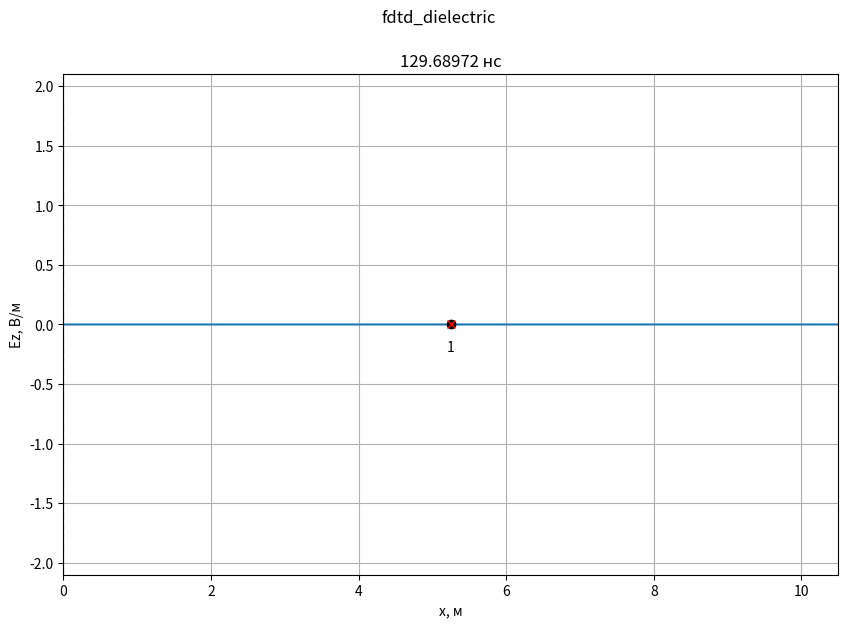
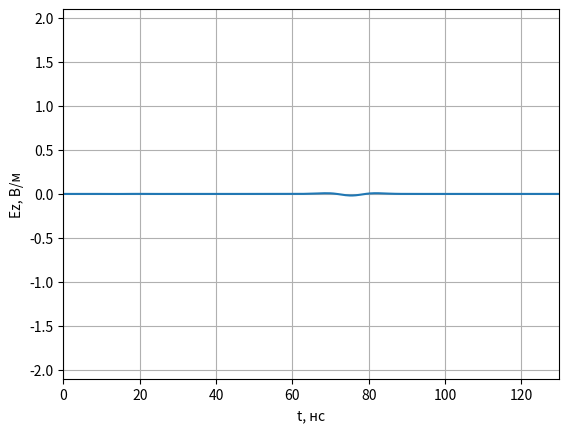
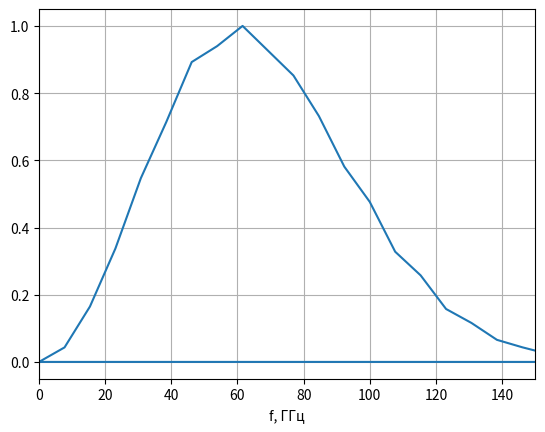

These charts were generated, in order, by the following Python code:
'''
Моделирование отражения гармонического сигнала от слоя диэлектрика
'''
import math
import numpy as np
import numpy.typing as npt
from typing import Optional, List
from abc import ABCMeta, abstractmethod
import pylab
from numpy.fft import fft, fftshift
import matplotlib.pyplot as plt

class LayerContinuous:
    def __init__(self,
                 xmin: float,
                 xmax: Optional[float] = None,
                 eps: float = 1.0,
                 mu: float = 1.0,
                 sigma: float = 0.0):
        self.xmin = xmin
        self.xmax = xmax
        self.eps = eps
        self.mu = mu
        self.sigma = sigma


class LayerDiscrete:
    def __init__(self,
                 xmin: int,
                 xmax: Optional[int] = None,
                 eps: float = 1.0,
                 mu: float = 1.0,
                 sigma: float = 0.0):
        self.xmin = xmin
        self.xmax = xmax
        self.eps = eps
        self.mu = mu
        self.sigma = sigma


class Probe:
    '''
    Класс для хранения временного сигнала в пробнике.
    '''

    def __init__(self, position: int, maxTime: int):
        '''
        position - положение пробника (номер ячейки).
        maxTime - максимально количество временных шагов для хранения в пробнике.
        '''
        self.position = position

        # Временные сигналы для полей E и H
        self.E = np.zeros(maxTime)
        self.H = np.zeros(maxTime)

        # Номер временного шага для сохранения полей
        self._time = 0

    def addData(self, E: npt.NDArray[float], H: npt.NDArray[float]):
        '''
        Добавить данные по полям E и H в пробник.
        '''
        self.E[self._time] = E[self.position]
        self.H[self._time] = H[self.position]
        self._time += 1


class Sampler:
    def __init__(self, discrete: float):
        self.discrete = discrete

    def sample(self, x: float) -> int:
        return math.floor(x / self.discrete + 0.5)


class SourcePlaneWave(metaclass=ABCMeta):
    @abstractmethod
    def getE(self, position, time):
        pass


class Source1D(metaclass=ABCMeta):
    '''
    Базовый класс для всех источников одномерного метода FDTD
    '''
    @abstractmethod
    def getE(self, time):
        '''
        Метод должен возвращать значение поля источника в момент времени time
        '''
        pass

    def getH(self, time):
        return 0.0


class SourceTFSF(Source1D):
    def __init__(self, source: SourcePlaneWave,
                 sourcePos: float,
                 Sc: float = 1.0,
                 eps: float = 1.0,
                 mu: float = 1.0):
        self.source = source
        self.sourcePos = sourcePos
        self.Sc = Sc
        self.eps = eps
        self.mu = mu
        self.W0 = 120.0 * np.pi

    def getH(self, time):
        return -(self.Sc / (self.W0 * self.mu)) * self.source.getE(self.sourcePos, time)

    def getE(self, time):
        return (self.Sc / np.sqrt(self.eps * self.mu)) * self.source.getE(self.sourcePos - 0.5, time + 0.5)


class GaussianDiffPlaneWave(SourcePlaneWave):
    '''
    Источник, создающий Вейвлет Рикера
    '''

    def __init__(self, magnitude, Md, Np, dt, eps=1.0, mu=1.0, Sc=1.0):
        '''
        magnitude - максимальное значение в источнике;
        dg - коэффициент, задающий начальную задержку Вейвлет Рикера;
        wg - коэффициент, задающий ширину Вейвлет Рикера.
        '''
        self.magnitude = magnitude
        self.Md = Md
        self.Np = Np
        self.dt = dt
        self.eps = eps
        self.mu = mu
        self.Sc = Sc

    def getE(self, m, q):
        return (1-2 * np.pi**2 * ((Sc * q + m) / (Np) - Md)**2)*np.exp(-np.pi**2 * ((Sc * q + m) / (Np) - Md)**2)


class AnimateFieldDisplay:
    '''
    Класс для отображения анимации распространения ЭМ волны в пространстве
    '''

    def __init__(self,
                 dx: float,
                 dt: float,
                 maxXSize: int,
                 minYSize: float, maxYSize: float,
                 yLabel: str,
                 title: Optional[str] = None
                 ):
        '''
        dx - дискрет по простарнству, м
        dt - дискрет по времени, сек
        maxXSize - размер области моделирования в отсчетах.
        minYSize, maxYSize - интервал отображения графика по оси Y.
        yLabel - метка для оси Y
        '''
        self.maxXSize = maxXSize
        self.minYSize = minYSize
        self.maxYSize = maxYSize
        self._xList = None
        self._line = None
        self._xlabel = 'x, м'
        self._ylabel = yLabel
        self._probeStyle = 'xr'
        self._sourceStyle = 'ok'
        self._dx = dx
        self._dt = dt
        self._title = title

    def activate(self):
        '''
        Инициализировать окно с анимацией
        '''
        self._xList = np.arange(self.maxXSize) * self._dx

        # Включить интерактивный режим для анимации
        pylab.ion()

        # Создание окна для графика
        self._fig, self._ax = pylab.subplots(
            figsize=(10, 6.5))

        if self._title is not None:
            self._fig.suptitle(self._title)

        # Установка отображаемых интервалов по осям
        self._ax.set_xlim(0, self.maxXSize * self._dx)
        self._ax.set_ylim(self.minYSize, self.maxYSize)

        # Установка меток по осям
        self._ax.set_xlabel(self._xlabel)
        self._ax.set_ylabel(self._ylabel)

        # Включить сетку на графике
        self._ax.grid()

        # Отобразить поле в начальный момент времени
        self._line, = self._ax.plot(self._xList, np.zeros(self.maxXSize))

    def drawProbes(self, probesPos: list[int]):
        '''
        Нарисовать пробники.

        probesPos - список координат пробников для регистрации временных
            сигналов (в отсчетах).
        '''
        # Отобразить положение пробника
        self._ax.plot(np.array(probesPos) * self._dx,
                      [0] * len(probesPos), self._probeStyle)

        for n, pos in enumerate(probesPos):
            self._ax.text(
                pos * self._dx,
                0,
                '\n{n}'.format(n=n + 1),
                verticalalignment='top',
                horizontalalignment='center')

    def drawSources(self, sourcesPos: list[int]):
        '''
        Нарисовать источники.

        sourcesPos - список координат источников (в отсчетах).
        '''
        # Отобразить положение пробника
        self._ax.plot(np.array(sourcesPos) * self._dx,
                      [0] * len(sourcesPos), self._sourceStyle)

    def drawBoundary(self, position: int):
        '''
        Нарисовать границу в области моделирования.

        position - координата X границы (в отсчетах).
        '''
        self._ax.plot([position * self._dx, position * self._dx],
                      [self.minYSize, self.maxYSize],
                      '--k')

    def stop(self):
        '''
        Остановить анимацию
        '''
        pylab.ioff()

    def updateData(self, data: npt.NDArray[float], timeCount: int):
        '''
        Обновить данные с распределением поля в пространстве
        '''
        self._line.set_ydata(data)
        time_str = '{:.5f}'.format(timeCount * self._dt * 1e9)
        self._ax.set_title(f'{time_str} нс')
        self._fig.canvas.draw()
        self._fig.canvas.flush_events()


def showProbeSignalsOne(probes: List[Probe], minYSize: float, maxYSize: float):
    '''
    Показать графики сигналов, зарегистрированых в датчиках.

    probes - список экземпляров класса Probe.
    minYSize, maxYSize - интервал отображения графика по оси Y.
    '''
    # Создание окна с графиков
    fig, ax = plt.subplots()

    # Настройка внешнего вида графиков
    ax.set_xlim(0, len(probes[0].E) * dt * 1e9)
    ax.set_ylim(minYSize, maxYSize)
    ax.set_xlabel('t, нс')
    ax.set_ylabel('Ez, В/м')
    ax.grid()
    time_list = np.arange(len(probes[0].E)) * dt * 1e9
    # Вывод сигналов в окно
    for probe in probes:
        ax.plot(time_list, probe.E)

    # Показать окно с графиками
    plt.show()


def sampleLayer(layer_cont: LayerContinuous, sampler: Sampler) -> LayerDiscrete:
    start_discrete = sampler.sample(layer_cont.xmin)
    end_discrete = (sampler.sample(layer_cont.xmax)
                    if layer_cont.xmax is not None
                    else None)
    return LayerDiscrete(start_discrete, end_discrete,
                         layer_cont.eps, layer_cont.mu, layer_cont.sigma)


def fillMedium(layer: LayerDiscrete,
               eps: npt.NDArray[np.float64],
               mu: npt.NDArray[np.float64],
               sigma: npt.NDArray[np.float64]):
    if layer.xmax is not None:
        eps[layer.xmin: layer.xmax] = layer.eps
        mu[layer.xmin: layer.xmax] = layer.mu
        sigma[layer.xmin: layer.xmax] = layer.sigma
    else:
        eps[layer.xmin:] = layer.eps
        mu[layer.xmin:] = layer.mu
        sigma[layer.xmin:] = layer.sigma


if __name__ == '__main__':
    # Используемые константы
    # Волновое сопротивление свободного пространства
    W0 = 120.0 * np.pi

    # Скорость света в вакууме
    c = 299792458.0

    # Электрическая постоянная
    eps0 = 8.854187817e-12

    # Параметры моделирования
    # Частота сигнала, Гц
    f_Hz = 1.2e9


    # Дискрет по пространству в м
    dx = 2e-3

    wavelength = c / f_Hz
    Nl = wavelength / dx

    # Число Куранта
    Sc = 1.0

    # Размер области моделирования в м
    maxSize_m = 10.5

    # Время расчета в секундах
    maxTime_s = 130e-9
    df = 1 / maxTime_s
    # Положение источника в м
    sourcePos_m = 5.25

    # Координаты датчиков для регистрации поля в м
    probesPos_m = [5.25]

    # Параметры слоев
    layers_cont = [LayerContinuous(0, eps=3.3, sigma=0.0)]

    # Скорость обновления графика поля
    speed_refresh = 120

    # Переход к дискретным отсчетам
    # Дискрет по времени
    dt = dx * Sc / c

    sampler_x = Sampler(dx)
    sampler_t = Sampler(dt)

    # Время расчета в отсчетах
    maxTime = sampler_t.sample(maxTime_s)

    # Размер области моделирования в отсчетах
    maxSize = sampler_x.sample(maxSize_m)

    # Положение источника в отсчетах
    sourcePos = sampler_x.sample(sourcePos_m)

    layers = [sampleLayer(layer, sampler_x) for layer in layers_cont]

    # Датчики для регистрации поля
    probesPos = [sampler_x.sample(pos) for pos in probesPos_m]
    probes = [Probe(pos, maxTime) for pos in probesPos]

    # Вывод параметров моделирования
    print(f'Число Куранта: {Sc}')
    print(f'Размер области моделирования: {maxSize_m} м')
    print(f'Время расчета: {maxTime_s * 1e9} нс')
    print(f'Координата источника: {sourcePos_m} м')
    print(f'Частота сигнала: {f_Hz * 1e-9} ГГц')
    print(f'Длина волны: {wavelength} м')
    print(f'Количество отсчетов на длину волны (Nl): {Nl}')
    probes_m_str = ', '.join(['{:.6f}'.format(pos) for pos in probesPos_m])
    print(f'Дискрет по пространству: {dx} м')
    print(f'Дискрет по времени: {dt * 1e9} нс')
    print(f'Координаты пробников [м]: {probes_m_str}')
    print()
    print(f'Размер области моделирования: {maxSize} отсч.')
    print(f'Время расчета: {maxTime} отсч.')
    print(f'Координата источника: {sourcePos} отсч.')
    probes_str = ', '.join(['{}'.format(pos) for pos in probesPos])
    print(f'Координаты пробников [отсч.]: {probes_str}')

    # Параметры среды
    # Диэлектрическая проницаемость
    eps = np.ones(maxSize)

    # Магнитная проницаемость
    mu = np.ones(maxSize - 1)


    # Проводимость
    sigma = np.zeros(maxSize)

    for layer in layers:
        fillMedium(layer, eps, mu, sigma)



    # Коэффициенты для учета потерь
    loss = np.zeros(maxSize)
    layer_loss = 200
    loss[:layer_loss] = 0.02
    #loss = sigma * dt / (2 * eps * eps0)
    ceze = (1.0 - loss) / (1.0 + loss)
    cezh = W0 / (eps * (1.0 + loss))

    # Коэффициенты для расчета поля H
    chyh = ceze
    chye = 1 / (W0 * (1 + loss))

    # Источник
    magnitude = 10.0
    A_max = 100
    fr = 60e6
    Np = Sc / (fr*dt)
    Md = 1

    signal = GaussianDiffPlaneWave(magnitude, Np, Md, dt)
    source = SourceTFSF(signal, 0.0, Sc, eps[sourcePos], mu[sourcePos])
    # source = sources.Harmonic.make_continuous(magnitude, f_Hz, dt, Sc)

    Ez = np.zeros(maxSize)
    Hy = np.zeros(maxSize - 1)

    # Sc' для правой границы
    Sc1Right = Sc / np.sqrt(mu[-1] * eps[-1])

    k1Right = -1 / (1 / Sc1Right + 2 + Sc1Right)
    k2Right = 1 / Sc1Right - 2 + Sc1Right
    k3Right = 2 * (Sc1Right - 1 / Sc1Right)
    k4Right = 4 * (1 / Sc1Right + Sc1Right)

    # Ez[-3: -1] в предыдущий момент времени (q)
    oldEzRight1 = np.zeros(3)
    # Ez[-3: -1] в пред-предыдущий момент времени (q - 1)
    oldEzRight2 = np.zeros(3)

    # Параметры отображения поля E
    display_field = Ez
    display_ylabel = 'Ez, В/м'
    display_ymin = -2.1
    display_ymax = 2.1

    # Создание экземпляра класса для отображения
    # распределения поля в пространстве
    display = AnimateFieldDisplay(dx, dt,
                                        maxSize,
                                        display_ymin, display_ymax,
                                        display_ylabel,
                                        title='fdtd_dielectric')

    display.activate()
    display.drawSources([sourcePos])
    display.drawProbes(probesPos)
    for layer in layers:
        display.drawBoundary(layer.xmin)
        if layer.xmax is not None:
            display.drawBoundary(layer.xmax)

    for t in range(1, maxTime):

        # Расчет компоненты поля H
        Hy = chyh[:-1] * Hy + chye[:-1] * (Ez[1:] - Ez[:-1])

        # Источник возбуждения с использованием метода
        # Total Field / Scattered Field
        Hy[sourcePos - 1] += source.getH(t)

        # Расчет компоненты поля E
        Ez[1:-1] = ceze[1: -1] * Ez[1: -1] + cezh[1: -1] * (Hy[1:] - Hy[: -1])

        # Источник возбуждения с использованием метода
        # Total Field / Scattered Field
        Ez[sourcePos] -= source.getE(t)
        # Граничные условия ABC второй степени (справа)
        Ez[-1] = (k1Right * (k2Right * (Ez[-3] + oldEzRight2[-1]) +
                             k3Right * (oldEzRight1[-1] + oldEzRight1[-3] - Ez[-2] - oldEzRight2[-2]) -
                             k4Right * oldEzRight1[-2]) - oldEzRight2[-3])

        oldEzRight2[:] = oldEzRight1[:]
        oldEzRight1[:] = Ez[-3:]

        # Регистрация поля в датчиках
        for probe in probes:
            probe.addData(Ez, Hy)

        if t % speed_refresh == 0:
            display.updateData(display_field, t)

    display.stop()

    # Отображение сигнала, сохраненного в пробнике
    showProbeSignalsOne(probes, -2.1, 2.1)
    # Построение спектра
    plt.figure()
    #t = np.arange(500)
    sp = np.fft.fft(probes[0].E)
    freq = np.fft.fftfreq(maxTime)
    for i in range(len(freq)):
        if freq[i] < 0:
            sp[i] = 0
    plt.plot(freq / (dt * 1e6), abs(sp) / max(abs(sp)))
    plt.xlim(0, 150)
    plt.grid()
    plt.xlabel('f, ГГц')
    display.stop()
    plt.show()
